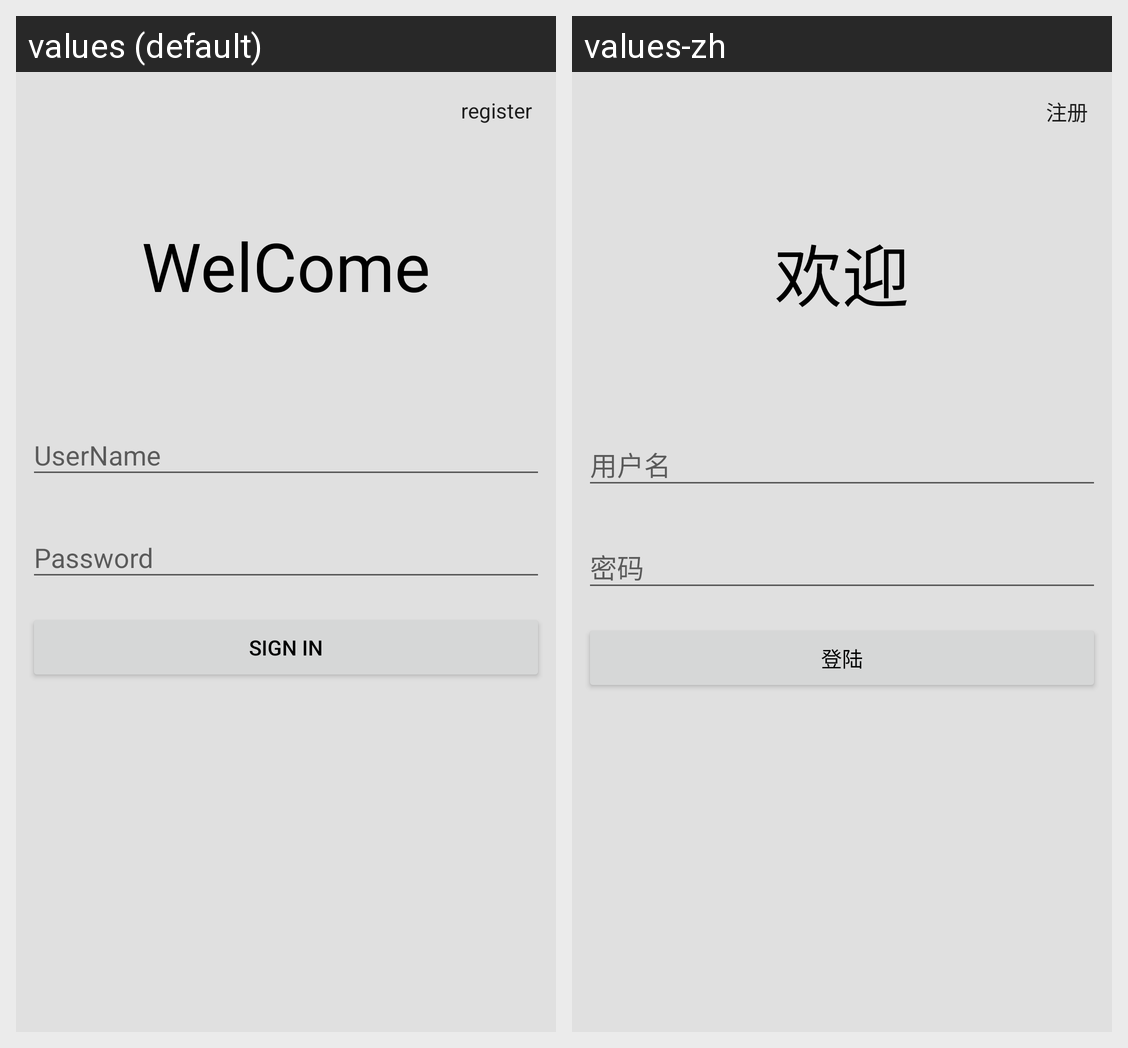

Here is an Android app screen in its default locale and in the app's own translations. Write out the translated-string differences for the strings that appear on this screen.
Android screen res/layout/activity_login.xml rendered under 2 locales, left to right: values (default), values-zh. Device: Nexus 5 (rendered at 1080×1920; each locale shown at half size, 540×960, under a caption strip naming it); theme AppThemeNoActionBar.
Strings drawn on this screen, with the default value and each locale's value (text and hints the layout hard-codes, and strings that could not be matched under every locale, appear in the picture but are not listed):

register
  values: register
  values-zh: 注册

welcome
  values: WelCome
  values-zh: 欢迎

prompt_user_name
  values: UserName
  values-zh: 用户名

prompt_password
  values: Password
  values-zh: 密码

login
  values: Sign in
  values-zh: 登陆
